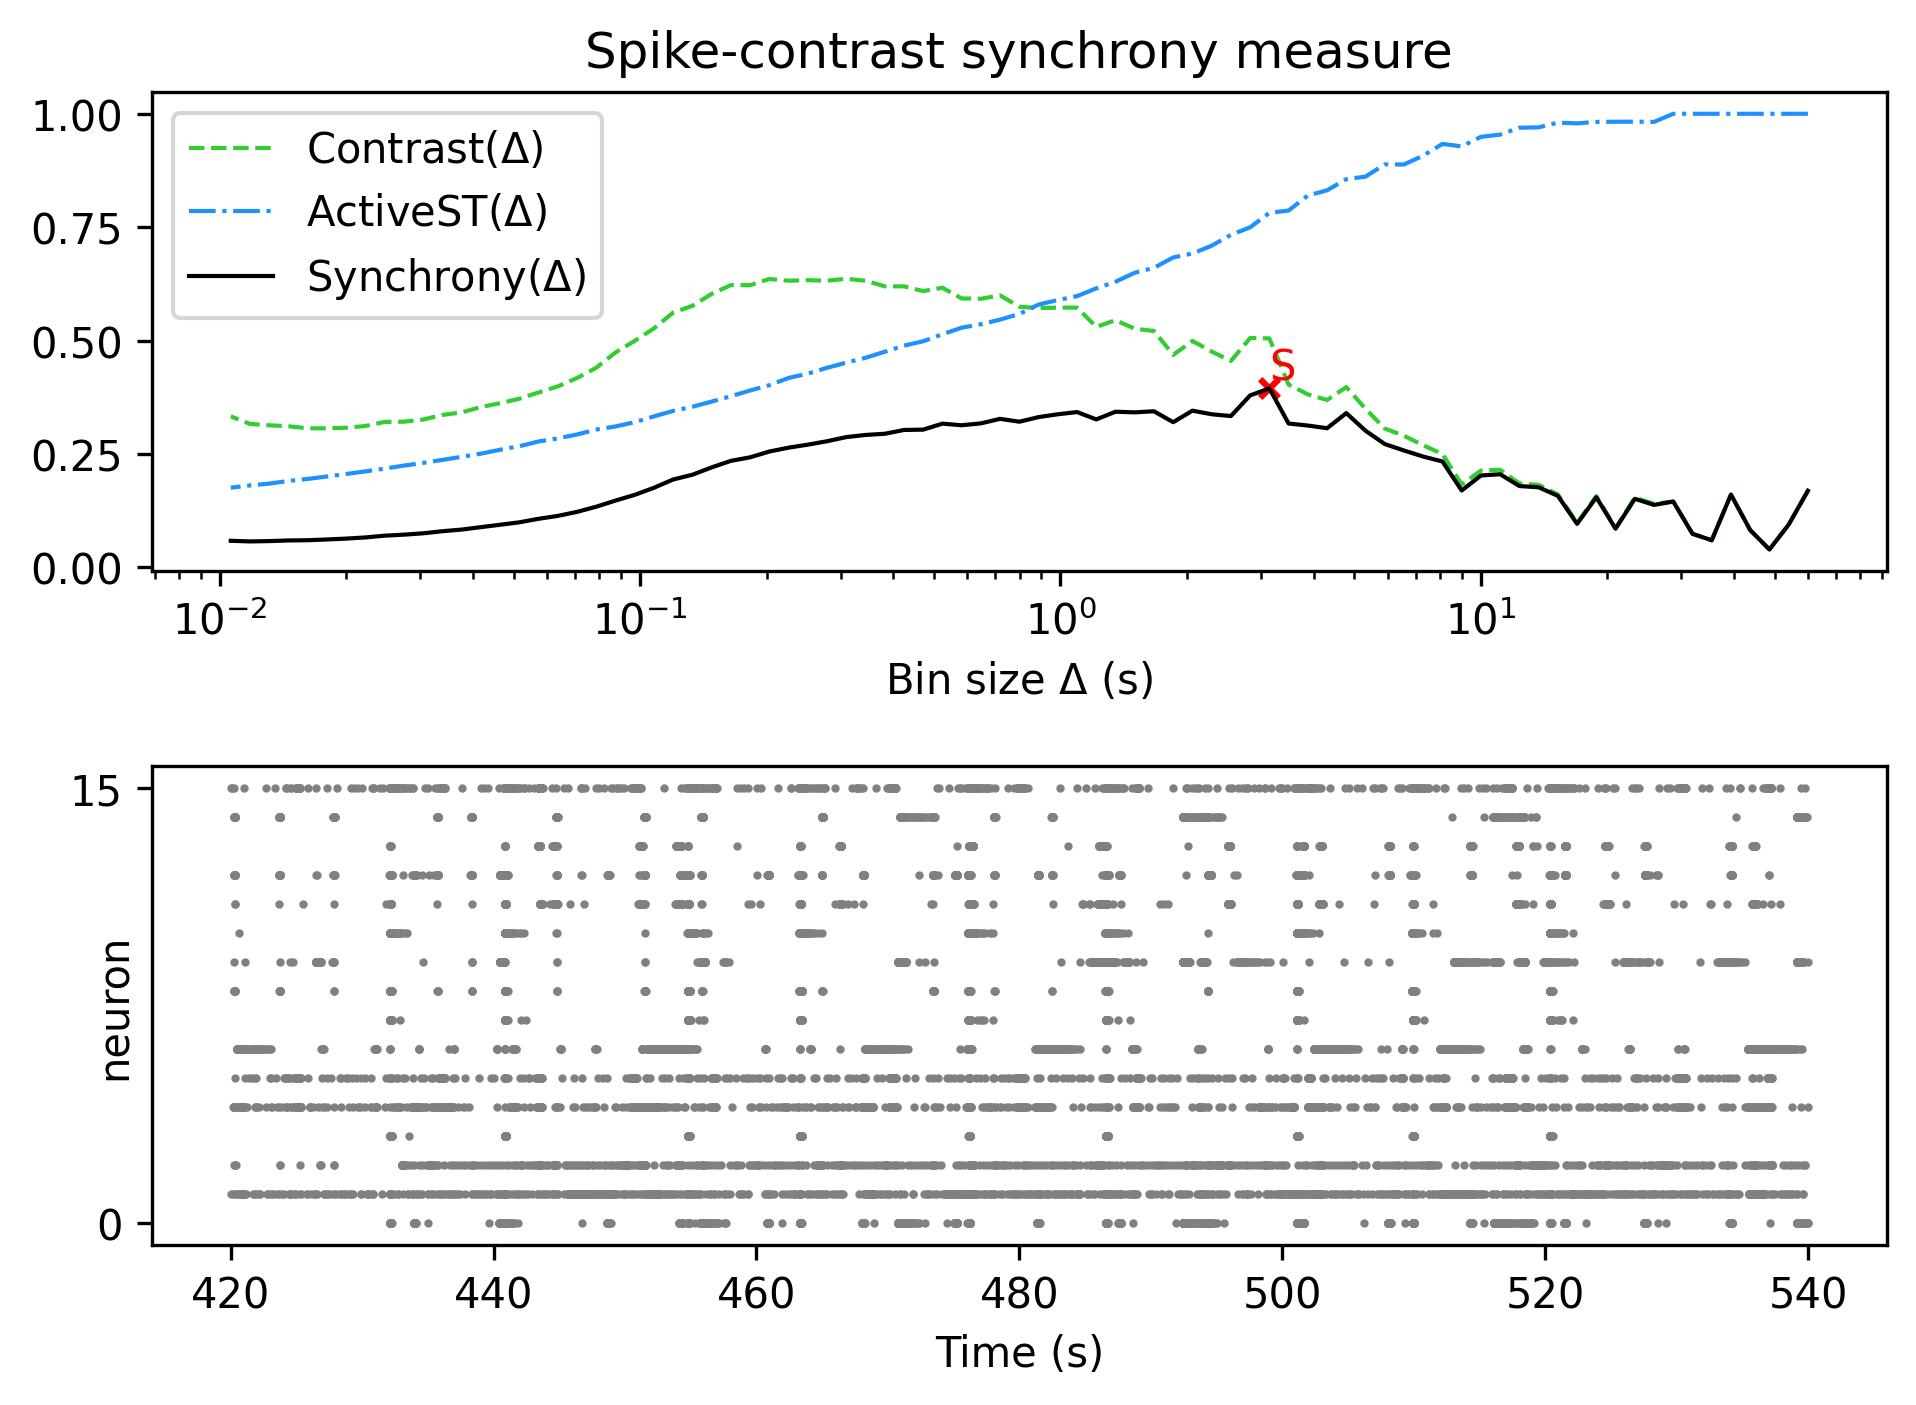

The file beside this chart, header and first rows:
, Spike-contrast (60.0 s), Spike-contrast (54.0 s), Spike-contrast (48.6 s), Spike-contrast (43.74 s), Spike-contrast (39.366 s), Spike-contrast (35.429 s), Spike-contrast (31.886 s), Spike-contrast (28.698 s), Spike-contrast (25.828 s), Spike-contrast (23.245 s), Spike-contrast (20.921 s), Spike-contrast (18.829 s), Spike-contrast (16.946 s), Spike-contrast (15.251 s), Spike-contrast (13.726 s), Spike-contrast (12.353 s), Spike-contrast (11.118 s), Spike-contrast (10.006 s), Spike-contrast (9.006 s), Spike-contrast (8.105 s), Spike-contrast (7.295 s), Spike-contrast (6.565 s), Spike-contrast (5.909 s)
0, 0.1689, 0.09414, 0.03932, 0.08209, 0.1603, 0.05963, 0.07386, 0.145, 0.1376, 0.151, 0.085, 0.1544, 0.09581, 0.1576, 0.1765, 0.1792, 0.2052, 0.2025, 0.1693, 0.2333, 0.2442, 0.2576, 0.2718
